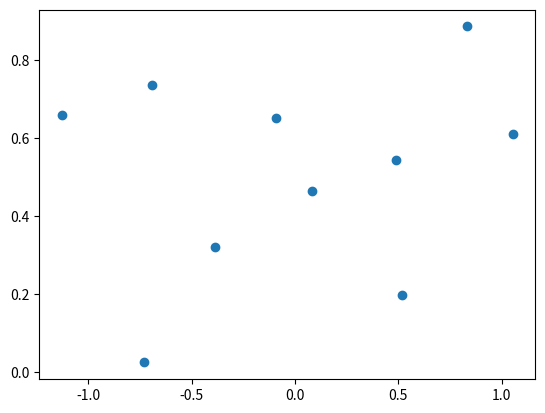

Here is the Python script that generated this plot:
import numpy as np

a=3
b=2

print('a-b= ',a-b)
x=np.random.randn(10)
y=np.random.rand(10)
import matplotlib.pyplot as plt

plt.scatter(x,y)
plt.show()
